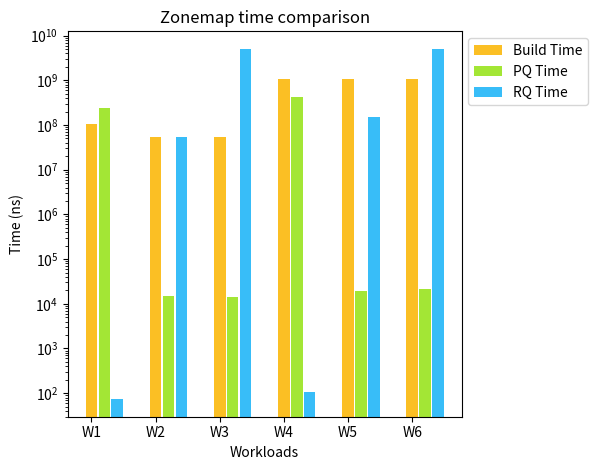

This chart was generated by the following Python code:
import itertools

import matplotlib.pyplot as plt
import numpy as np

raw = [
    105604506,
    242824120.666667,
    73.333333,
    52765387,
    15329.333333,
    53251569.333333,
    52941525,
    14374.333333,
    4920272123.333333,
    1066178953,
    422687877.000000,
    106.666667,
    1064531949,
    19133.333333,
    152309561.666667,
    1069647295,
    21698.333333,
    5066319744.000000,
]

assert len(raw) % 3 == 0, "must have triplets of data"

build_times = []
pq_times = []
rq_times = []

workloads = ["W1", "W2", "W3", "W4", "W5", "W6"]
for i in range(0, len(raw), 3):
    build, pq, rq = raw[i : i + 3]
    build_times.append(build)
    pq_times.append(pq)
    rq_times.append(rq)

n = len(workloads)

bar_width = 5
group_gap = bar_width + 10
index = np.arange(n) * (bar_width * 2 + group_gap)

fig, ax = plt.subplots()

# Create the bar charts
build_bar = ax.bar(
    index + bar_width * 0.5,
    build_times,
    bar_width * 0.9,
    label="Build Time",
    color="#fbbf24",
)
pq_bar = ax.bar(
    index + bar_width * 1.5, pq_times, bar_width * 0.9, label="PQ Time", color="#a3e635"
)
rq_bar = ax.bar(
    index + bar_width * 2.5, rq_times, bar_width * 0.9, label="RQ Time", color="#38bdf8"
)

# Add labels, title, and ticks
ax.set_xlabel("Workloads")
ax.set_ylabel("Time (ns)")
ax.set_yscale("log")
ax.set_title("Zonemap time comparison")
ax.set_xticks(index + bar_width / 2)
ax.set_xticklabels(workloads)
ax.legend(loc="upper left", bbox_to_anchor=(1, 1))  # Position legend outside the plot


# Add value labels on top of each bar
def add_value_labels(bars):
    for bar in bars:
        height = bar.get_height()
        ax.annotate(
            "",
            # f"{round(height):.2E}",
            xy=(bar.get_x() + bar.get_width() / 2, height),
            xytext=(0, 5),  # Offset label above the bar
            textcoords="offset points",
            ha="center",
            va="bottom",
        )


add_value_labels(build_bar)
add_value_labels(pq_bar)
add_value_labels(rq_bar)

plt.tight_layout(rect=(0, 0, 0.95, 1))  # Reserve space on the right for the legend
plt.savefig("bar_graph.png", dpi=400)
